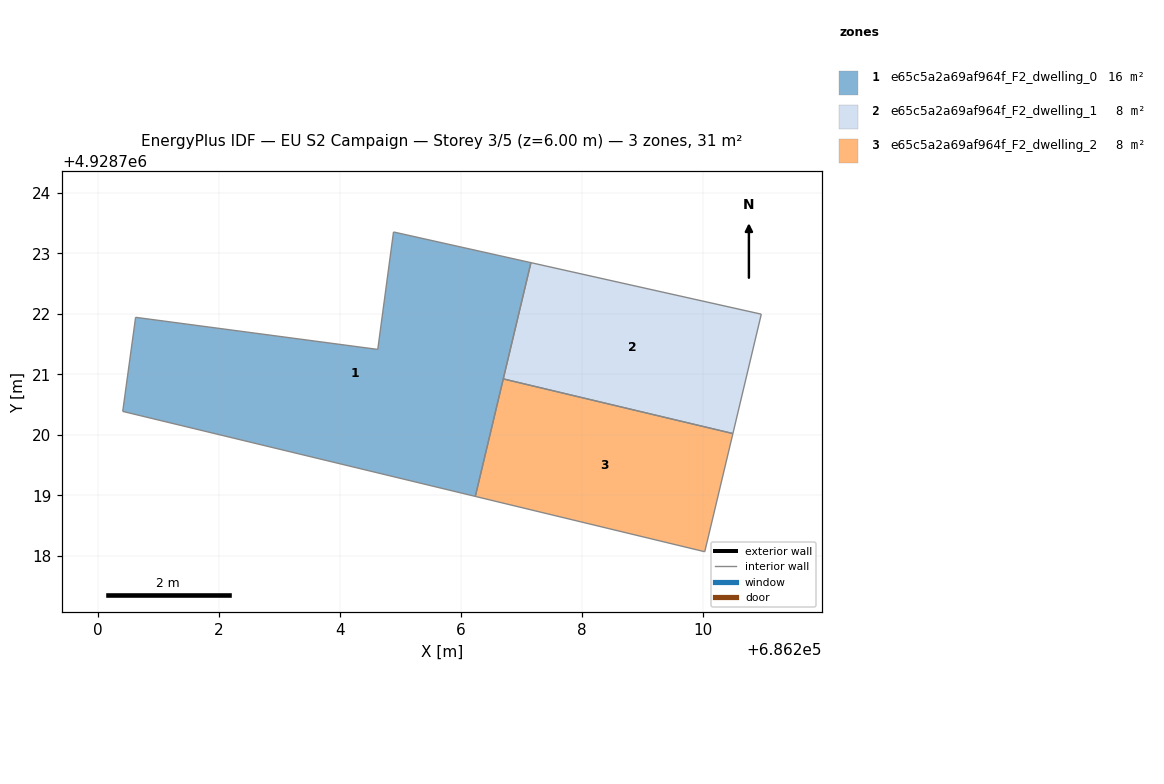
=== STOREY PLAN SPEC (per zone: floor XY polygon, exterior-wall plan segments, windows/doors) ===
zone 1: e65c5a2a69af964f_F2_dwelling_0  (15.6 m²)
  floor: (686207.16, 4928722.84) (686206.24, 4928718.98) (686200.42, 4928720.39) (686200.63, 4928721.94) (686204.63, 4928721.41) (686204.89, 4928723.35)
  interior walls: 6
zone 2: e65c5a2a69af964f_F2_dwelling_1  (7.8 m²)
  floor: (686210.96, 4928721.99) (686210.49, 4928720.02) (686206.70, 4928720.92) (686207.16, 4928722.84)
  interior walls: 4
zone 3: e65c5a2a69af964f_F2_dwelling_2  (7.8 m²)
  floor: (686210.49, 4928720.02) (686210.03, 4928718.07) (686206.24, 4928718.98) (686206.70, 4928720.92)
  interior walls: 4

=== DERIVED (storey summary) ===
Building: EU S2 Campaign
Storey: 3 of 5  (floor level z = 6.00 m)
Storey gross floor area: 31.2 m²
Zones on this storey: 3
  - e65c5a2a69af964f_F2_dwelling_0: floor 15.6 m²
  - e65c5a2a69af964f_F2_dwelling_1: floor 7.8 m²
  - e65c5a2a69af964f_F2_dwelling_2: floor 7.8 m²
Zone adjacency (shared interzone walls):
  - e65c5a2a69af964f_F2_dwelling_1 ↔ e65c5a2a69af964f_F2_dwelling_2